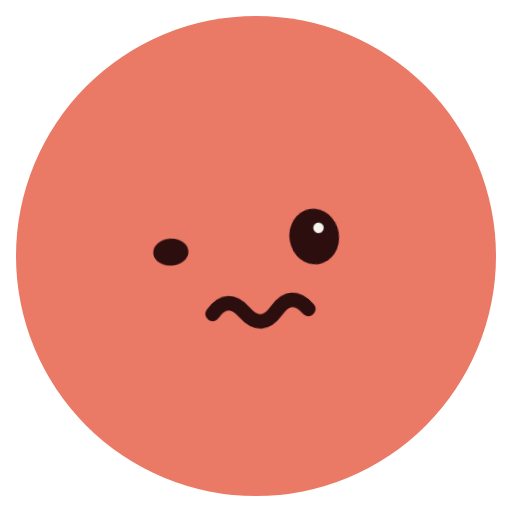
t = 0.00 s
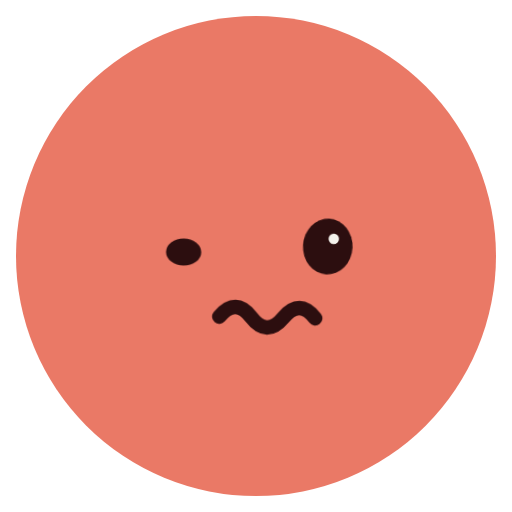
t = 0.72 s
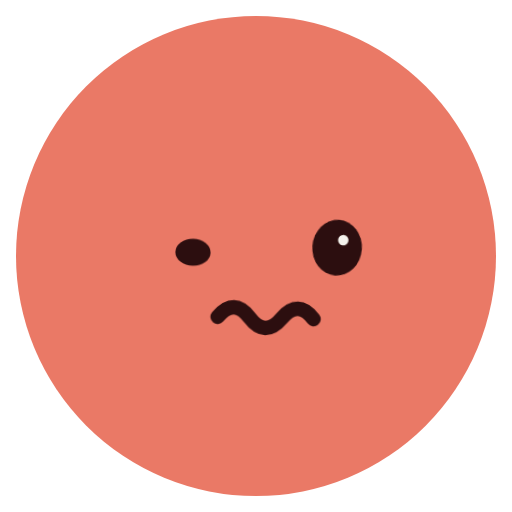
t = 1.63 s
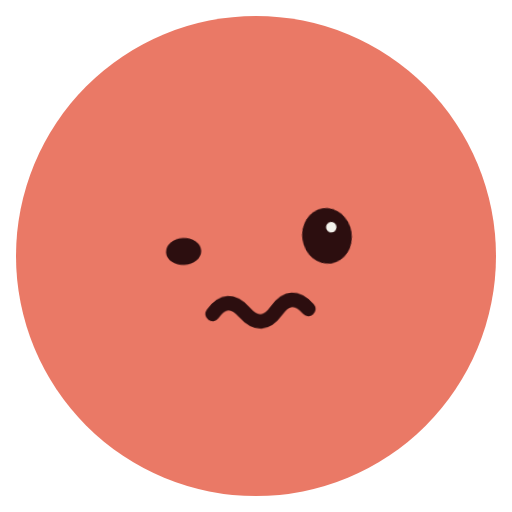
t = 2.40 s
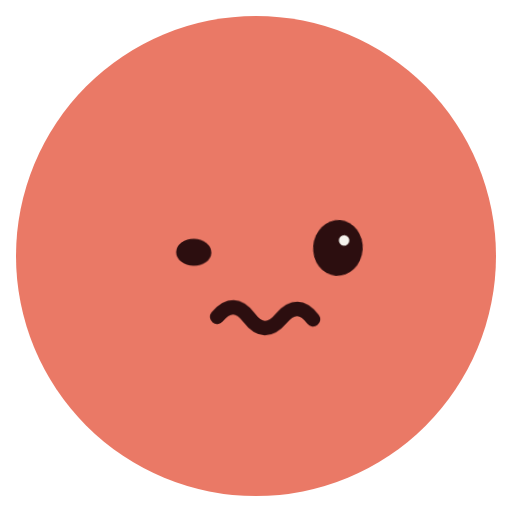
t = 3.18 s
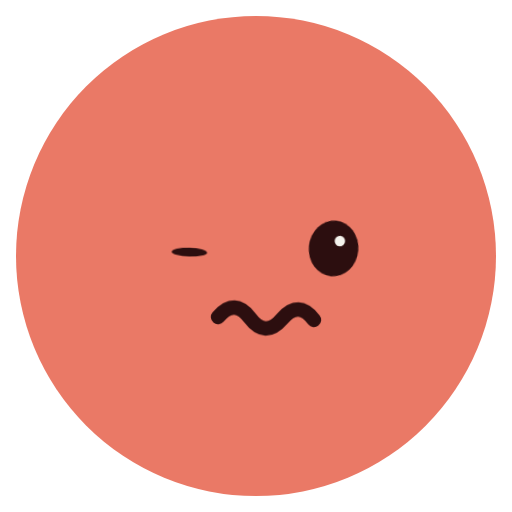
t = 3.98 s

The animated SVG that drew these frames (rendered in a browser with its animation timeline set to each time). Animation: 5 CSS @keyframes rules; one cycle of 4.80 s, repeats indefinitely.

<svg xmlns="http://www.w3.org/2000/svg" class="emoji f-woozy" viewBox="0 0 64 64" width="64" height="64" role="img" aria-label="Woozy"><style>.f-woozy .pose{transform-origin:32px 34px;animation:f-woozy-pose 2.4s ease-in-out infinite}@keyframes f-woozy-pose{0%,100%{transform:translate(-.7px,0) rotate(-3deg)}50%{transform:translate(.7px,1px) rotate(3deg)}}.f-woozy .blink{transform-origin:0 0;animation:f-woozy-blink 4.8s linear infinite}@keyframes f-woozy-blink{0%,80%,90%,100%{transform:scaleY(1)}84%,86%{transform:scaleY(.1)}}.f-woozy .gaze{animation:f-woozy-gaze 4.8s ease-in-out infinite}@keyframes f-woozy-gaze{0%,100%{transform:translateX(-.8px)}40%,70%{transform:translateX(.8px)}}.f-woozy .lip-motion{transform-origin:0 0;animation:f-woozy-lip-motion 2.4s ease-in-out infinite}@keyframes f-woozy-lip-motion{0%,65%,100%{transform:translateX(0)}20%,36%,52%{transform:translateX(-.35px)}28%,44%,60%{transform:translateX(.35px)}}.f-woozy .loose-eye{transform-box:fill-box;transform-origin:center;animation:f-woozy-loose-eye 2.4s ease-in-out infinite}@keyframes f-woozy-loose-eye{0%,100%{transform:rotate(-6deg)}50%{transform:rotate(6deg)}}@media(prefers-reduced-motion:reduce){.f-woozy *{animation:none!important}}</style><ellipse cx="32" cy="32" rx="30" ry="30" fill="#EA7966" class=""/><g class="pose"><g class="brows"></g><g class="gaze"><g class="" transform="translate(23 31)"><ellipse cx="0" cy="0" rx="2.2" ry="1.7" fill="#2C0E0F" class="blink"/></g><g class="" transform="translate(41 30)"><g class="loose-eye"><ellipse cx="0" cy="0" rx="3.1" ry="3.5" fill="#2C0E0F" class=""/><ellipse cx="0.7" cy="-1" rx="0.65" ry="0.65" fill="#F5F3ED" class=""/></g></g></g><g class="" transform="translate(32 39)"><g class="lip-motion"><path d="M-5 0Q-3-2.5-1 0T3 0T7 0" fill="none" stroke="#2C0E0F" stroke-width="1.8" stroke-linecap="round" stroke-linejoin="round" class=""/></g></g></g></svg>
